Dataset: grid_smoke_version (GitHub, alterapars/wildfire_hackathon). Classes: grid no smoke, grid smoke.

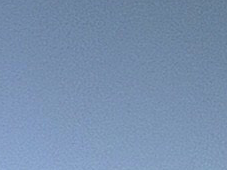
Label: grid no smoke

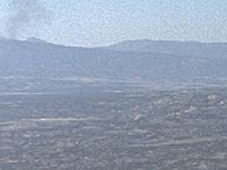
Label: grid smoke

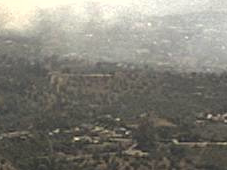
Label: grid smoke

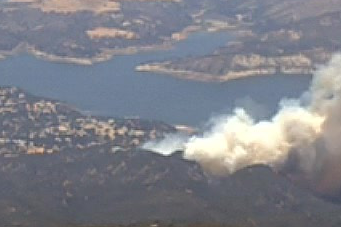
Label: grid smoke

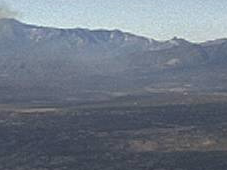
Label: grid smoke

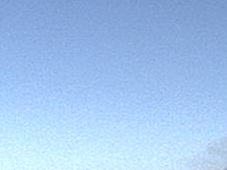
Label: grid smoke
